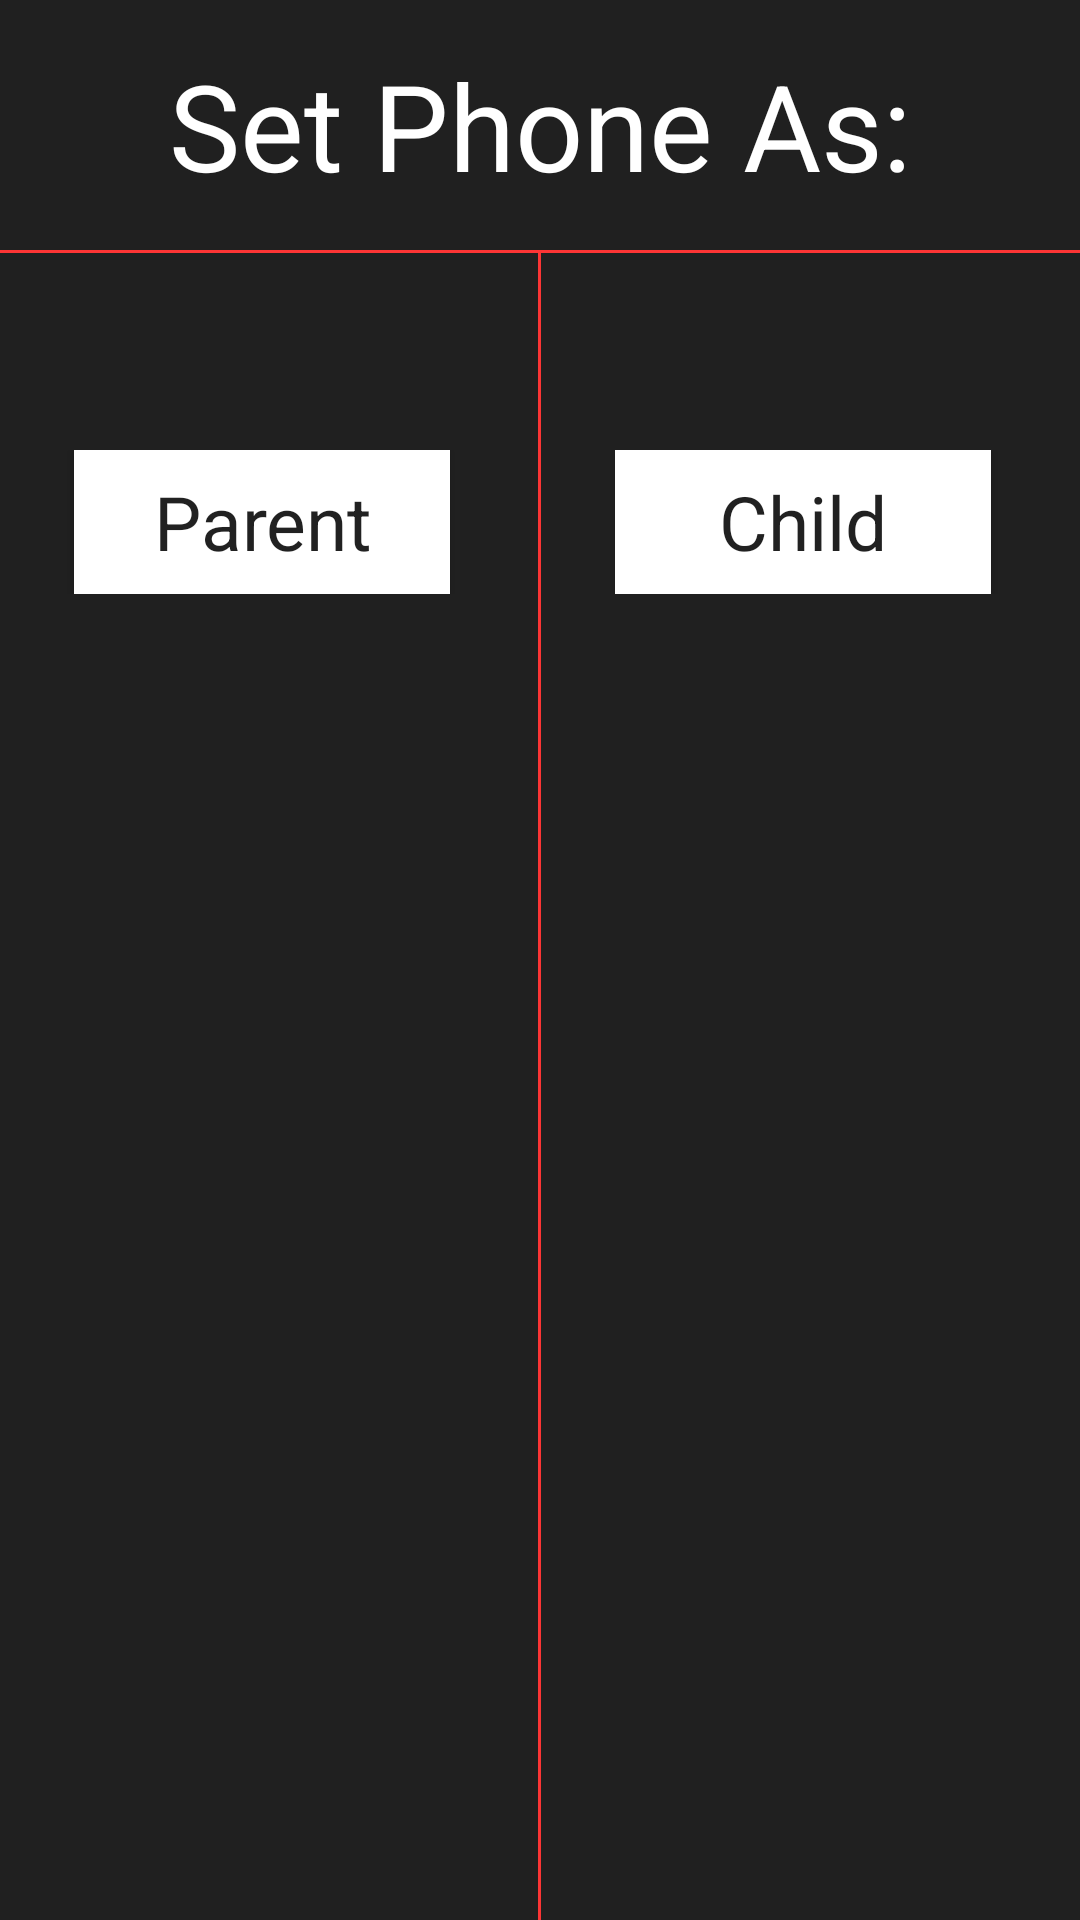

This screen was rendered from an Android layout file. Write that file and the resources it references.
<!-- AndroidManifest.xml: application theme AppTheme -->
<!-- res/layout/content_start.xml -->
<?xml version="1.0" encoding="utf-8"?>
<RelativeLayout xmlns:android="http://schemas.android.com/apk/res/android"
    xmlns:app="http://schemas.android.com/apk/res-auto"
    xmlns:tools="http://schemas.android.com/tools"
    android:id="@+id/content_start"
    android:layout_width="match_parent"
    android:layout_height="match_parent"
    android:paddingBottom="@dimen/activity_vertical_margin"
    android:paddingLeft="@dimen/activity_horizontal_margin"
    android:paddingRight="@dimen/activity_horizontal_margin"
    android:paddingTop="@dimen/activity_vertical_margin"
    app:layout_behavior="@string/appbar_scrolling_view_behavior"
    tools:context="com.example.noahoberstein.easyalert.StartActivity"
    tools:showIn="@layout/activity_start"
    android:background="@color/standard_back">
    <TextView
        android:id="@+id/title"
        android:gravity="center"
        android:layout_width="match_parent"
        android:layout_height="wrap_content"
        android:layout_marginTop="15dp"
        android:text="Set Phone As:"
        android:textColor="#ffffff"
        android:textSize="40sp"/>
    <View
        android:layout_width="match_parent"
        android:layout_height="1dp"
        android:layout_marginTop="15dp"
        android:layout_below="@id/title"
        android:background="@color/primarybutton"/>
    <View
        android:layout_width="1dp"
        android:layout_height="match_parent"
        android:layout_marginTop="15dp"
        android:background="@color/primarybutton"
        android:layout_centerInParent="true"
        android:layout_below="@id/title"/>
    <LinearLayout
        android:layout_width="match_parent"
        android:layout_height="wrap_content"
        android:layout_marginTop="150dp">
    <Button
        android:id="@+id/controlBtn"
        android:layout_weight="1"
        android:layout_width="0dp"
        android:layout_height="wrap_content"
        android:text="Parent"
            android:fontFamily="arial"
            android:textAllCaps="false"
            android:textSize="25sp"
        android:background="#ffffff"
        android:layout_marginLeft="25dp"
        android:layout_marginRight="25dp"/>
    <Button
        android:id="@+id/blockBtn"
        android:layout_weight="1"
        android:layout_width="0dp"
        android:layout_height="wrap_content"
        android:text="Child"
            android:fontFamily="arial"
            android:textAllCaps="false"
            android:textSize="25sp"
        android:background="#ffffff"
        android:layout_marginLeft="30dp"
        android:layout_marginRight="30dp"/>
    </LinearLayout>
</RelativeLayout>
<!-- res/layout/activity_start.xml (included above) -->
<?xml version="1.0" encoding="utf-8"?>
<android.support.design.widget.CoordinatorLayout xmlns:android="http://schemas.android.com/apk/res/android"
    xmlns:app="http://schemas.android.com/apk/res-auto"
    xmlns:tools="http://schemas.android.com/tools"
    android:layout_width="match_parent"
    android:layout_height="match_parent"
    android:fitsSystemWindows="true"
    tools:context="com.example.noahoberstein.easyalert.StartActivity">

    <android.support.design.widget.AppBarLayout
        android:layout_width="match_parent"
        android:layout_height="wrap_content"
        android:theme="@style/AppTheme.AppBarOverlay">

        <android.support.v7.widget.Toolbar
            android:id="@+id/toolbar"
            android:layout_width="match_parent"
            android:layout_height="?attr/actionBarSize"
            android:background="?attr/colorPrimary"
            app:popupTheme="@style/AppTheme.PopupOverlay" />

    </android.support.design.widget.AppBarLayout>

    <include layout="@layout/content_start" />


</android.support.design.widget.CoordinatorLayout>
<!-- resources referenced by this layout -->
<resources>
  <color name="primarybutton">#fc3535</color>
  <color name="standard_back">#202020</color>
  <style name="AppTheme.AppBarOverlay" parent="ThemeOverlay.AppCompat.Dark.ActionBar" />
  <style name="AppTheme.PopupOverlay" parent="ThemeOverlay.AppCompat.Light" />
  <style name="AppTheme" parent="Theme.AppCompat.Light.DarkActionBar">
          
          <item name="colorPrimary">@color/colorPrimary</item>
          <item name="colorPrimaryDark">@color/colorPrimaryDark</item>
          <item name="colorAccent">@color/colorAccent</item>
      </style>
  <color name="colorPrimary">#A90000</color>
  <color name="colorPrimaryDark">#A90000</color>
  <color name="colorAccent">#B71C1C</color>
</resources>
